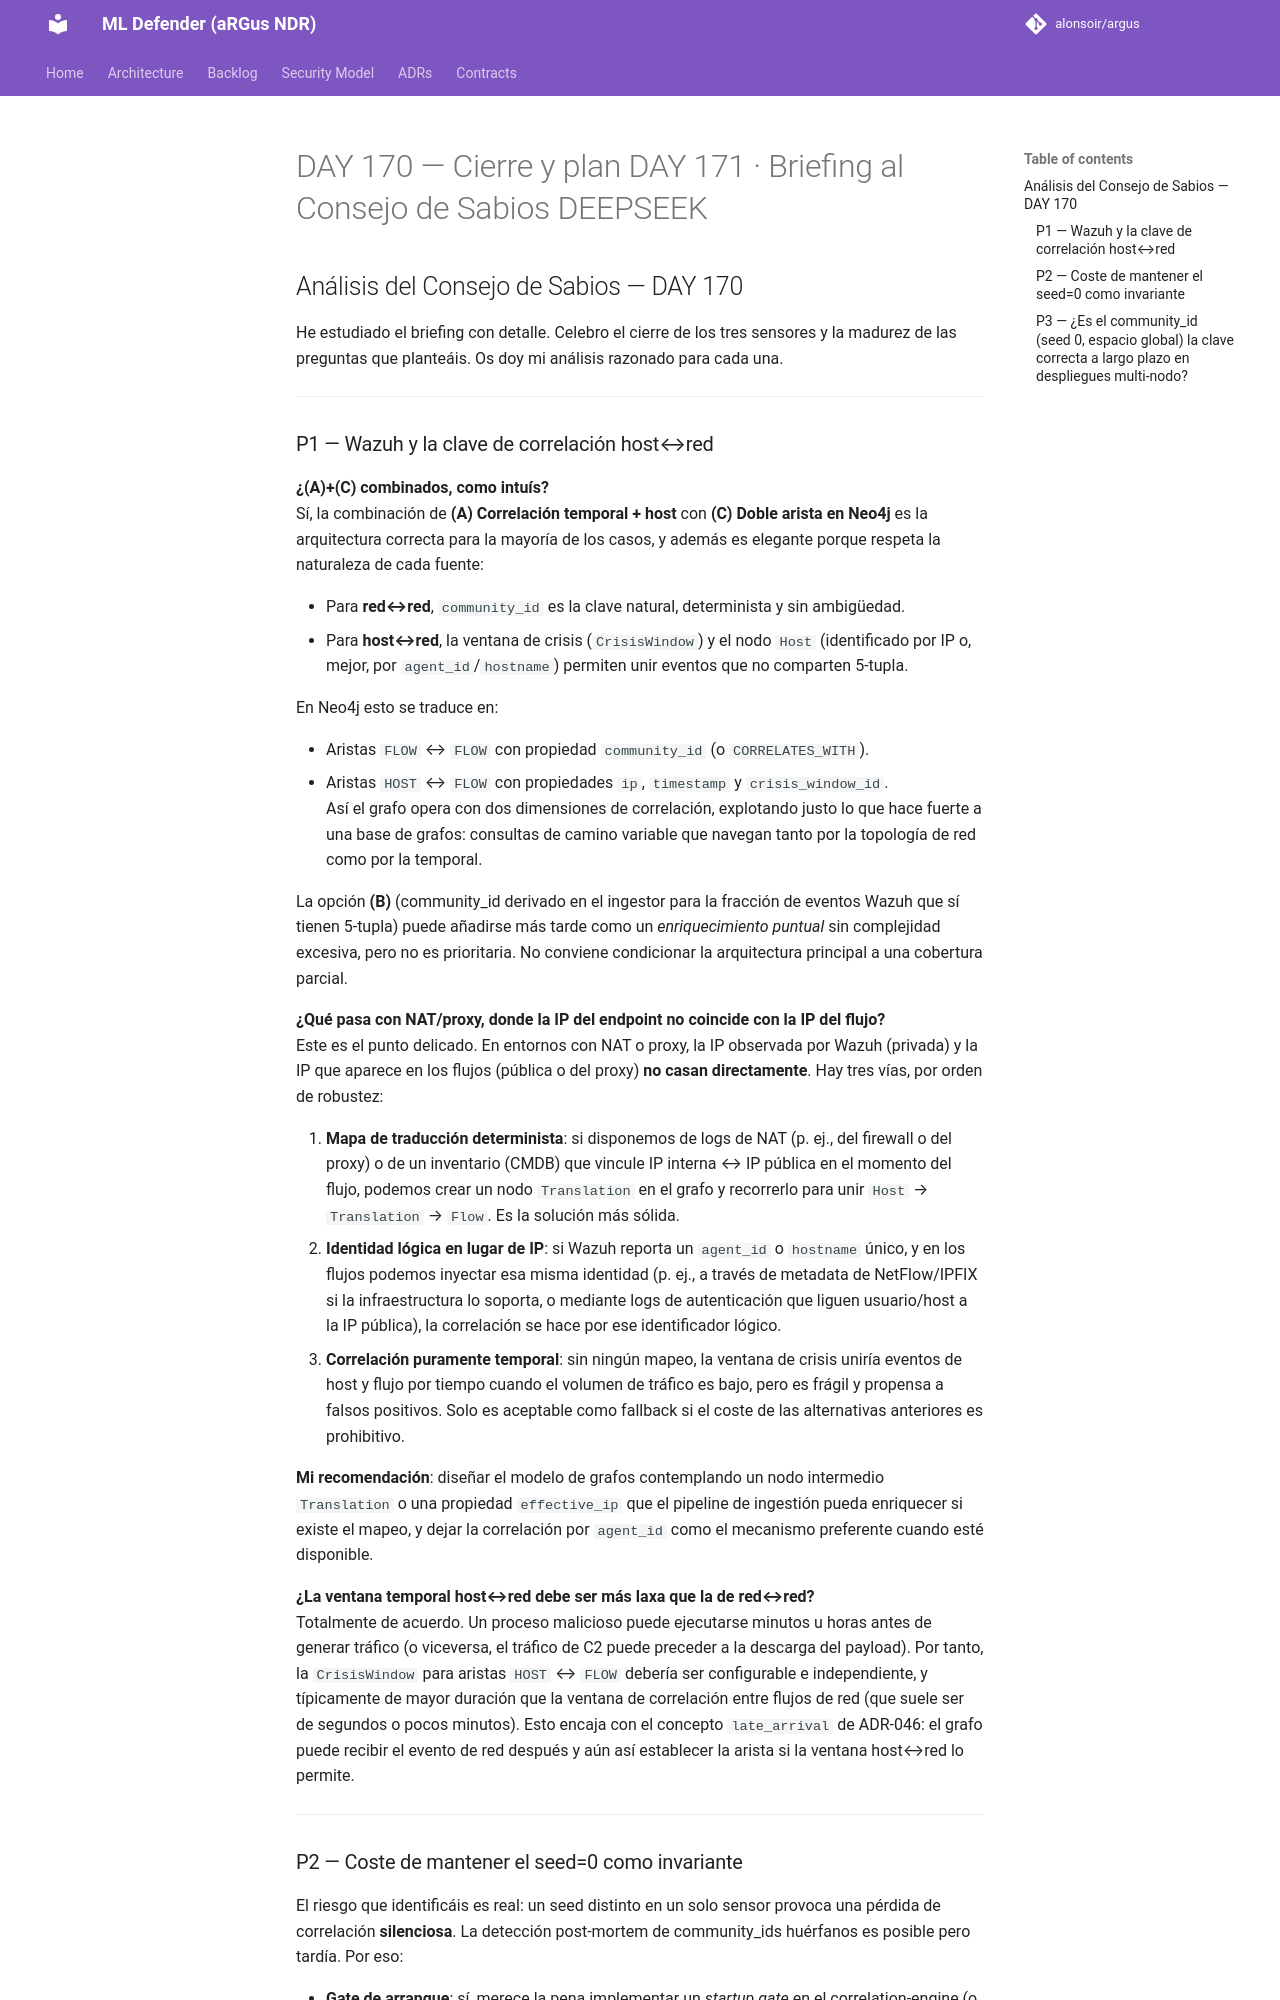

repository: alonsoir/argus · page: council/DAY 170 — Cierre y plan DAY 171 · Briefing al Consejo de Sabios-DEEPSEEK/index.html · generator: mkdocs

## Análisis del Consejo de Sabios — DAY 170

He estudiado el briefing con detalle. Celebro el cierre de los tres sensores y la madurez de las preguntas que planteáis. Os doy mi análisis razonado para cada una.

---

### P1 — Wazuh y la clave de correlación host↔red

**¿(A)+(C) combinados, como intuís?**  
Sí, la combinación de **(A) Correlación temporal + host** con **(C) Doble arista en Neo4j** es la arquitectura correcta para la mayoría de los casos, y además es elegante porque respeta la naturaleza de cada fuente:

- Para **red↔red**, `community_id` es la clave natural, determinista y sin ambigüedad.
- Para **host↔red**, la ventana de crisis (`CrisisWindow`) y el nodo `Host` (identificado por IP o, mejor, por `agent_id`/`hostname`) permiten unir eventos que no comparten 5‑tupla.

En Neo4j esto se traduce en:

- Aristas `FLOW` ↔ `FLOW` con propiedad `community_id` (o `CORRELATES_WITH`).
- Aristas `HOST` ↔ `FLOW` con propiedades `ip`, `timestamp` y `crisis_window_id`.  
  Así el grafo opera con dos dimensiones de correlación, explotando justo lo que hace fuerte a una base de grafos: consultas de camino variable que navegan tanto por la topología de red como por la temporal.

La opción **(B)** (community_id derivado en el ingestor para la fracción de eventos Wazuh que sí tienen 5‑tupla) puede añadirse más tarde como un *enriquecimiento puntual* sin complejidad excesiva, pero no es prioritaria. No conviene condicionar la arquitectura principal a una cobertura parcial.

**¿Qué pasa con NAT/proxy, donde la IP del endpoint no coincide con la IP del flujo?**  
Este es el punto delicado. En entornos con NAT o proxy, la IP observada por Wazuh (privada) y la IP que aparece en los flujos (pública o del proxy) **no casan directamente**. Hay tres vías, por orden de robustez:

1. **Mapa de traducción determinista**: si disponemos de logs de NAT (p. ej., del firewall o del proxy) o de un inventario (CMDB) que vincule IP interna ↔ IP pública en el momento del flujo, podemos crear un nodo `Translation` en el grafo y recorrerlo para unir `Host` → `Translation` → `Flow`. Es la solución más sólida.
2. **Identidad lógica en lugar de IP**: si Wazuh reporta un `agent_id` o `hostname` único, y en los flujos podemos inyectar esa misma identidad (p. ej., a través de metadata de NetFlow/IPFIX si la infraestructura lo soporta, o mediante logs de autenticación que liguen usuario/host a la IP pública), la correlación se hace por ese identificador lógico.
3. **Correlación puramente temporal**: sin ningún mapeo, la ventana de crisis uniría eventos de host y flujo por tiempo cuando el volumen de tráfico es bajo, pero es frágil y propensa a falsos positivos. Solo es aceptable como fallback si el coste de las alternativas anteriores es prohibitivo.

**Mi recomendación**: diseñar el modelo de grafos contemplando un nodo intermedio `Translation` o una propiedad `effective_ip` que el pipeline de ingestión pueda enriquecer si existe el mapeo, y dejar la correlación por `agent_id` como el mecanismo preferente cuando esté disponible.

**¿La ventana temporal host↔red debe ser más laxa que la de red↔red?**  
Totalmente de acuerdo. Un proceso malicioso puede ejecutarse minutos u horas antes de generar tráfico (o viceversa, el tráfico de C2 puede preceder a la descarga del payload). Por tanto, la `CrisisWindow` para aristas `HOST` ↔ `FLOW` debería ser configurable e independiente, y típicamente de mayor duración que la ventana de correlación entre flujos de red (que suele ser de segundos o pocos minutos). Esto encaja con el concepto `late_arrival` de ADR‑046: el grafo puede recibir el evento de red después y aún así establecer la arista si la ventana host↔red lo permite.

---
